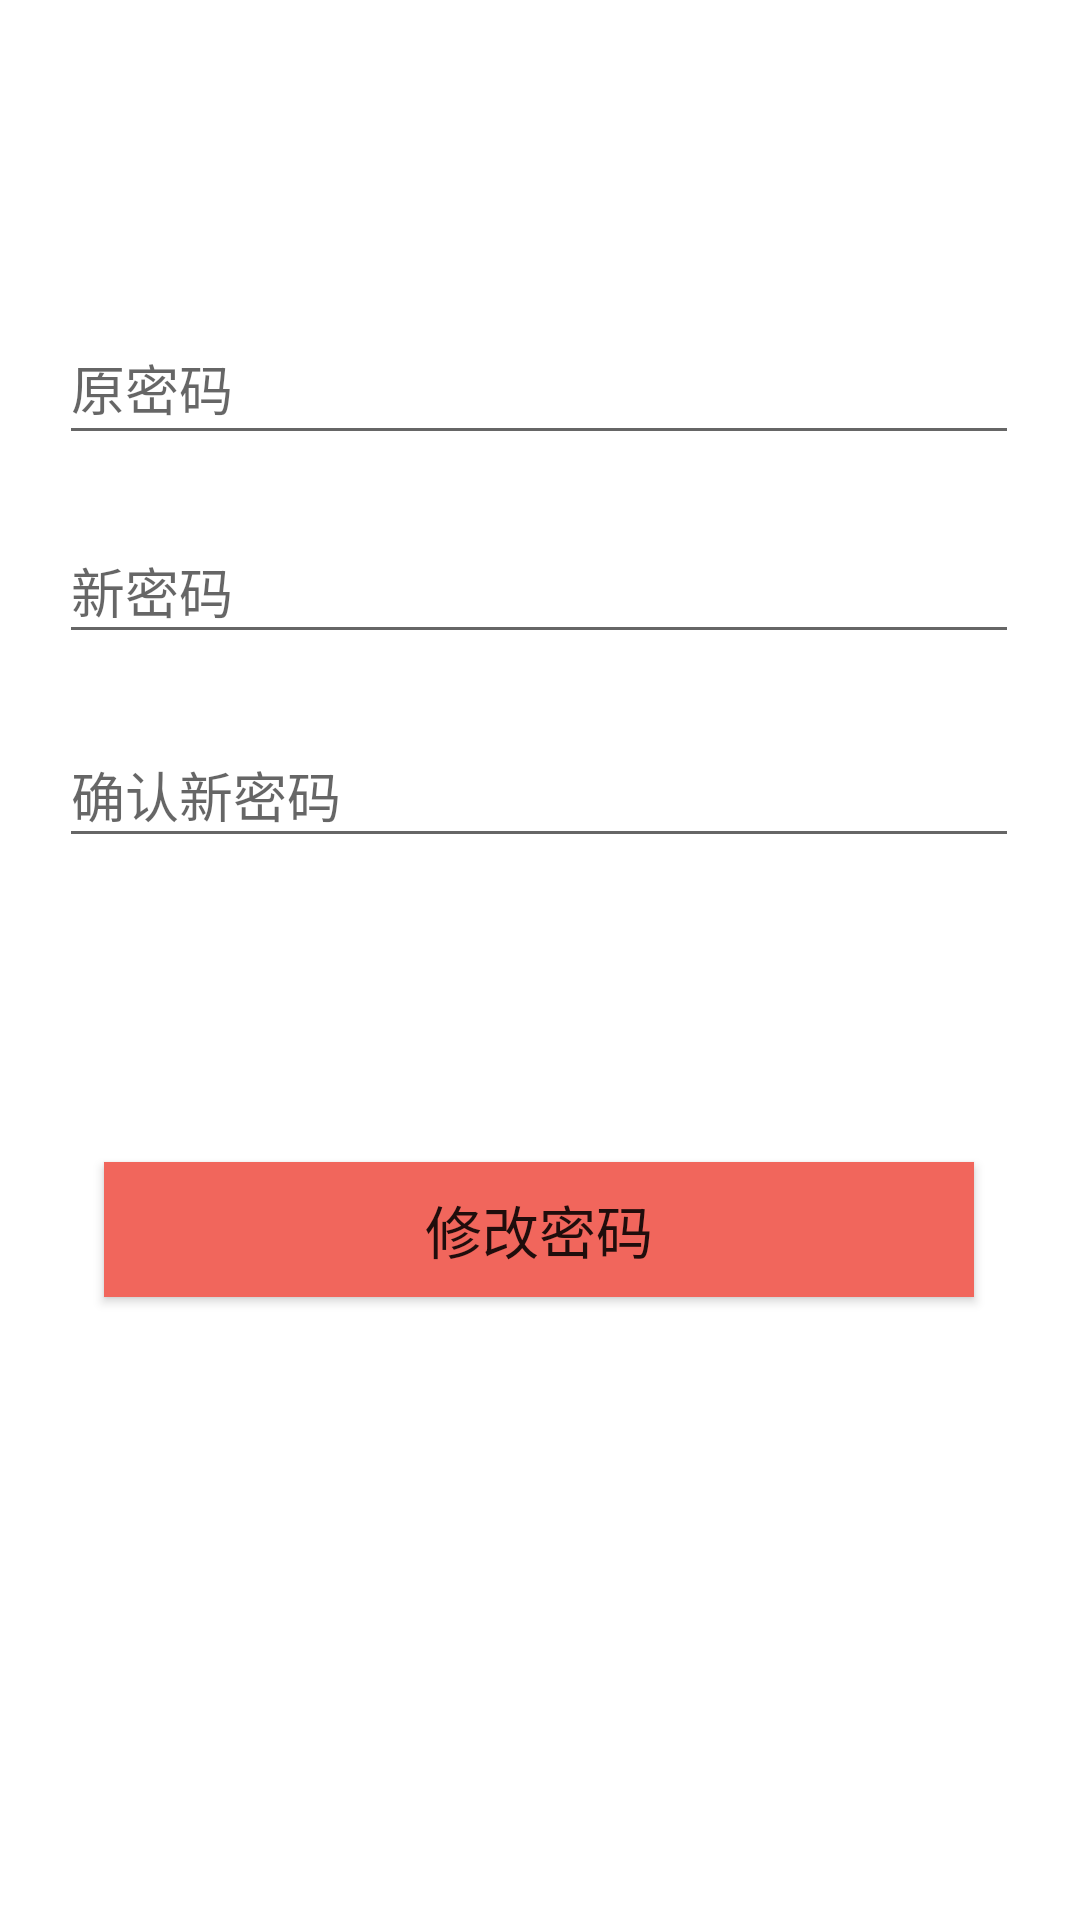

Write the Android layout XML for this screen, with the resource values it uses.
<!-- AndroidManifest.xml: application theme Theme.找到了么 -->
<!-- res/layout/activity_edit.xml -->
<?xml version="1.0" encoding="utf-8"?>
<androidx.constraintlayout.widget.ConstraintLayout xmlns:android="http://schemas.android.com/apk/res/android"
    xmlns:app="http://schemas.android.com/apk/res-auto"
    xmlns:tools="http://schemas.android.com/tools"
    android:layout_width="match_parent"
    android:layout_height="match_parent"
    tools:context=".login">


    <Button
        android:id="@+id/CHANGE"
        android:layout_width="290dp"
        android:layout_height="45dp"
        android:background="#F1665C"
        android:text="修改密码"
        android:textSize="19dp"
        app:layout_constraintBottom_toBottomOf="parent"
        app:layout_constraintEnd_toEndOf="parent"
        app:layout_constraintHorizontal_bias="0.495"
        app:layout_constraintStart_toStartOf="parent"
        app:layout_constraintTop_toTopOf="parent"
        app:layout_constraintVertical_bias="0.651" />

    <EditText
        android:id="@+id/now_PASS"
        android:layout_width="320dp"
        android:layout_height="48dp"
        android:ems="10"
        android:hint="原密码"
        android:inputType="textPassword"
        app:layout_constraintBottom_toBottomOf="parent"
        app:layout_constraintEnd_toEndOf="parent"
        app:layout_constraintHorizontal_bias="0.494"
        app:layout_constraintStart_toStartOf="parent"
        app:layout_constraintTop_toTopOf="parent"
        app:layout_constraintVertical_bias="0.175" />

    <EditText
        android:id="@+id/change"
        android:layout_width="320dp"
        android:layout_height="45dp"
        android:ems="10"
        android:hint="新密码"
        android:inputType="textPassword"
        app:layout_constraintBottom_toBottomOf="parent"
        app:layout_constraintEnd_toEndOf="parent"
        app:layout_constraintHorizontal_bias="0.494"
        app:layout_constraintStart_toStartOf="parent"
        app:layout_constraintTop_toTopOf="parent"
        app:layout_constraintVertical_bias="0.291" />

    <EditText
        android:id="@+id/change2"
        android:layout_width="320dp"
        android:layout_height="45dp"
        android:ems="10"
        android:hint="确认新密码"
        android:inputType="textPassword"
        app:layout_constraintBottom_toBottomOf="parent"
        app:layout_constraintEnd_toEndOf="parent"
        app:layout_constraintHorizontal_bias="0.494"
        app:layout_constraintStart_toStartOf="parent"
        app:layout_constraintTop_toTopOf="parent"
        app:layout_constraintVertical_bias="0.405" />

</androidx.constraintlayout.widget.ConstraintLayout>
<!-- resources referenced by this layout -->
<resources>
  <style name="Theme.找到了么" parent="Theme.MaterialComponents.DayNight.DarkActionBar">
          
          <item name="colorPrimary">#FFC107</item>
          <item name="colorPrimaryVariant">#FFC107</item>
          <item name="colorOnPrimary">@color/white</item>
          
          <item name="colorSecondary">@color/teal_200</item>
          <item name="colorSecondaryVariant">@color/teal_700</item>
          <item name="colorOnSecondary">@color/black</item>
          
          <item name="android:statusBarColor" tools:targetApi="l">?attr/colorPrimaryVariant</item>
          
      </style>
  <color name="white">#FFFFFFFF</color>
  <color name="teal_200">#FF9800</color>
  <color name="teal_700">#FF9800</color>
  <color name="black">#FF000000</color>
</resources>
